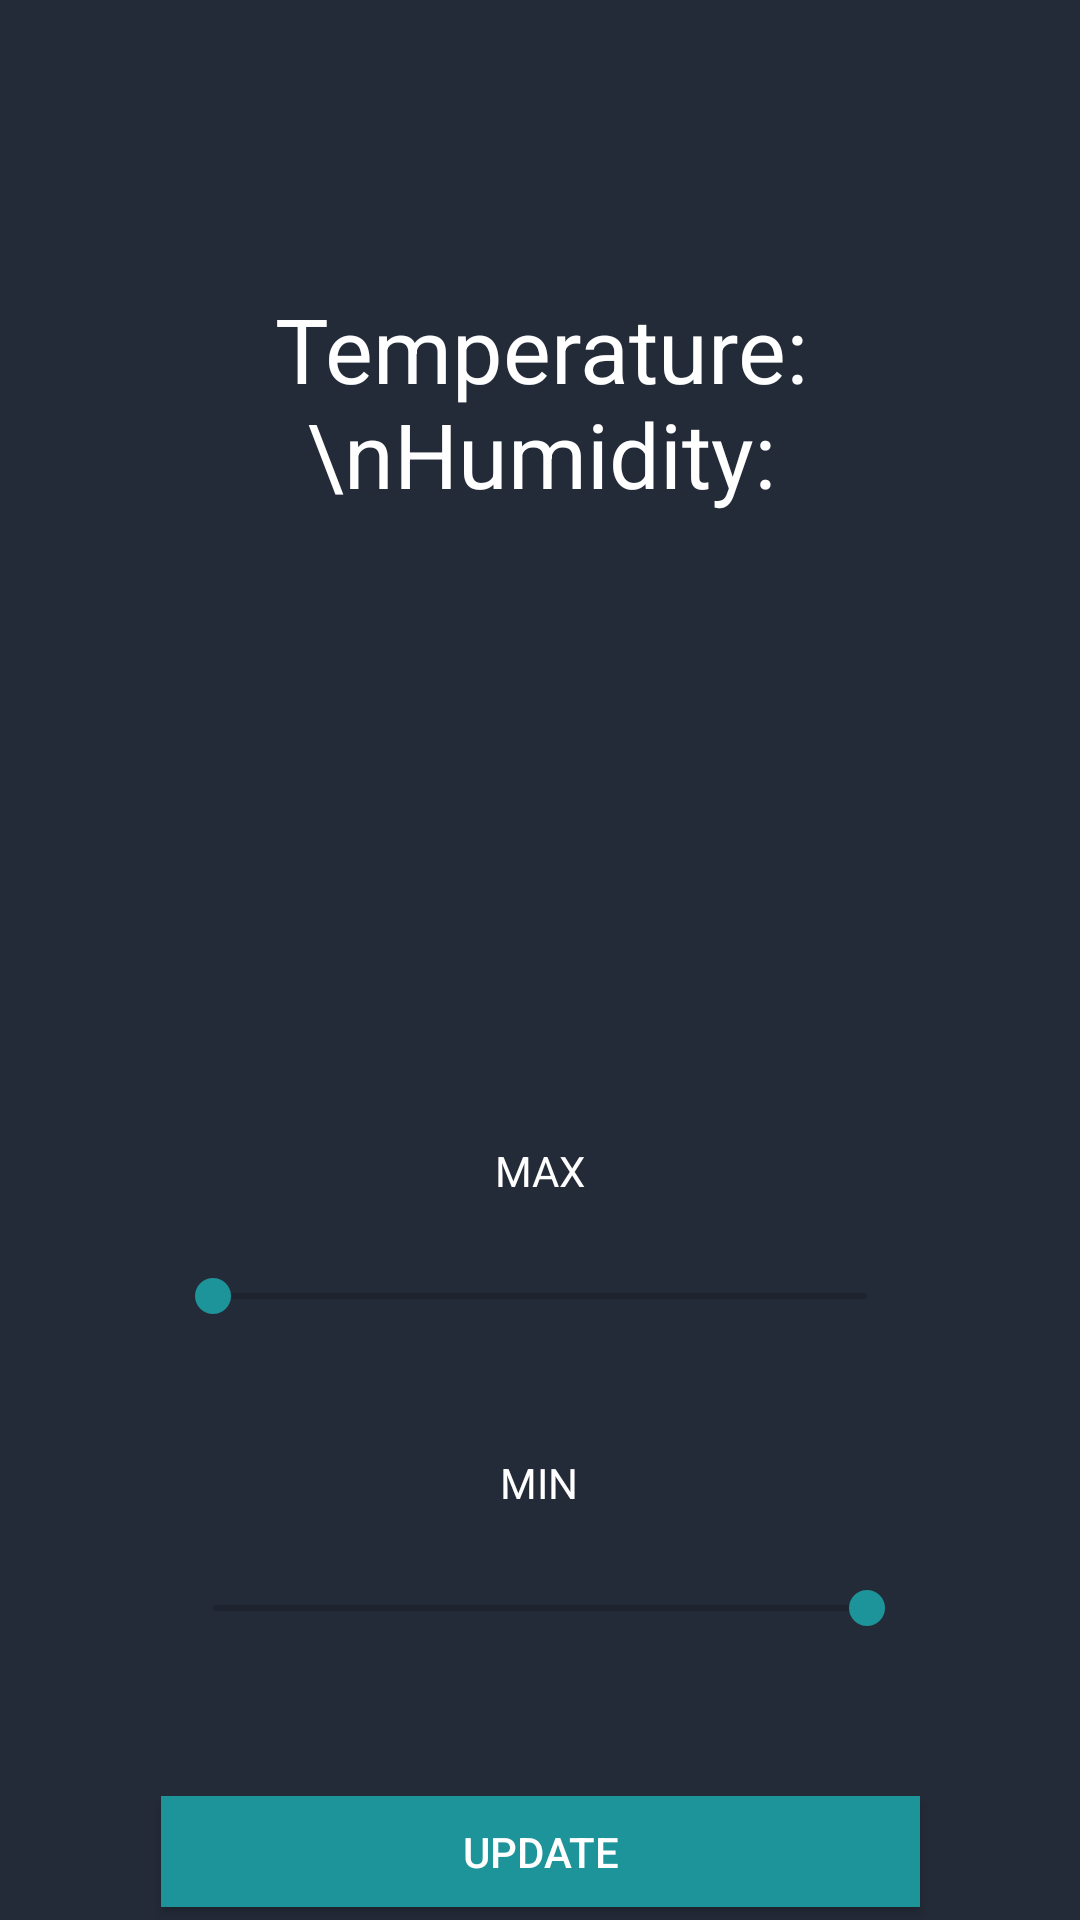

Here is an Android app screen rendered from its layout file. Give the layout XML and the strings, colors and styles it references.
<!-- AndroidManifest.xml: application theme AppTheme -->
<!-- res/layout/activity2.xml -->
<?xml version="1.0" encoding="utf-8"?>
<android.support.constraint.ConstraintLayout xmlns:android="http://schemas.android.com/apk/res/android"
    xmlns:app="http://schemas.android.com/apk/res-auto"
    xmlns:tools="http://schemas.android.com/tools"
    android:layout_width="match_parent"
    android:layout_height="match_parent"
    android:background="@color/dark"
    tools:context=".activity2">

    <TextView
        android:id="@+id/stateText"
        android:layout_width="298dp"
        android:layout_height="166dp"
        android:layout_marginStart="32dp"
        android:layout_marginTop="96dp"
        android:layout_marginEnd="32dp"
        android:layout_marginBottom="164dp"
        android:gravity="center"
        android:text="Temperature:\nHumidity:"
        android:textColor="@color/white"
        android:textSize="30dp"
        app:layout_constraintBottom_toTopOf="@+id/maxText"
        app:layout_constraintEnd_toEndOf="parent"
        app:layout_constraintHorizontal_bias="0.489"
        app:layout_constraintStart_toStartOf="parent"
        app:layout_constraintTop_toTopOf="parent" />

    <TextView
        android:id="@+id/maxText"
        android:layout_width="136dp"
        android:layout_height="19dp"
        android:layout_marginStart="50dp"
        android:layout_marginEnd="50dp"
        android:layout_marginBottom="20dp"
        android:gravity="center"
        android:text="MAX"
        android:textColor="@color/white"
        app:layout_constraintBottom_toTopOf="@+id/maxBar"
        app:layout_constraintEnd_toEndOf="parent"
        app:layout_constraintStart_toStartOf="parent"
        app:layout_constraintTop_toBottomOf="@+id/stateText" />

    <Button
        android:id="@+id/updateButton"
        android:layout_width="253dp"
        android:layout_height="37dp"
        android:layout_marginBottom="50dp"
        android:background="@color/arduino"
        android:text="Update"
        android:textColor="@color/white"
        app:layout_constraintBottom_toBottomOf="parent"
        app:layout_constraintEnd_toEndOf="parent"
        app:layout_constraintStart_toStartOf="parent"
        app:layout_constraintTop_toBottomOf="@+id/minBar" />

    <SeekBar
        android:id="@+id/minBar"
        android:layout_width="250dp"
        android:layout_height="25dp"
        android:layout_marginStart="50dp"
        android:layout_marginEnd="50dp"
        android:layout_marginBottom="50dp"
        android:layoutDirection="rtl"
        android:max="8"
        android:min="0"
        app:layout_constraintBottom_toTopOf="@+id/updateButton"
        app:layout_constraintEnd_toEndOf="parent"
        app:layout_constraintStart_toStartOf="parent"
        app:layout_constraintTop_toBottomOf="@+id/minText" />

    <SeekBar
        android:id="@+id/maxBar"
        android:layout_width="250dp"
        android:layout_height="25dp"
        android:layout_marginStart="50dp"
        android:layout_marginEnd="50dp"
        android:layout_marginBottom="40dp"
        android:layoutDirection="ltr"
        android:max="8"
        android:min="0"
        app:layout_constraintBottom_toTopOf="@+id/minText"
        app:layout_constraintEnd_toEndOf="parent"
        app:layout_constraintStart_toStartOf="parent"
        app:layout_constraintTop_toBottomOf="@+id/maxText" />

    <TextView
        android:id="@+id/minText"
        android:layout_width="136dp"
        android:layout_height="19dp"
        android:layout_marginStart="50dp"
        android:layout_marginEnd="50dp"
        android:layout_marginBottom="20dp"
        android:gravity="center"
        android:text="MIN"
        android:textColor="@color/white"
        app:layout_constraintBottom_toTopOf="@+id/minBar"
        app:layout_constraintEnd_toEndOf="parent"
        app:layout_constraintHorizontal_bias="0.498"
        app:layout_constraintStart_toStartOf="parent"
        app:layout_constraintTop_toBottomOf="@+id/maxBar" />

</android.support.constraint.ConstraintLayout>
<!-- resources referenced by this layout -->
<resources>
  <color name="arduino">#1D9499</color>
  <color name="dark">#242b38</color>
  <color name="white">#ffffff</color>
  <style name="AppTheme" parent="Theme.AppCompat.Light.DarkActionBar">
          <item name="colorPrimary">@color/arduino</item>
          <item name="colorPrimaryDark">@color/dark</item>
          <item name="colorAccent">@color/arduino</item>
      </style>
</resources>
